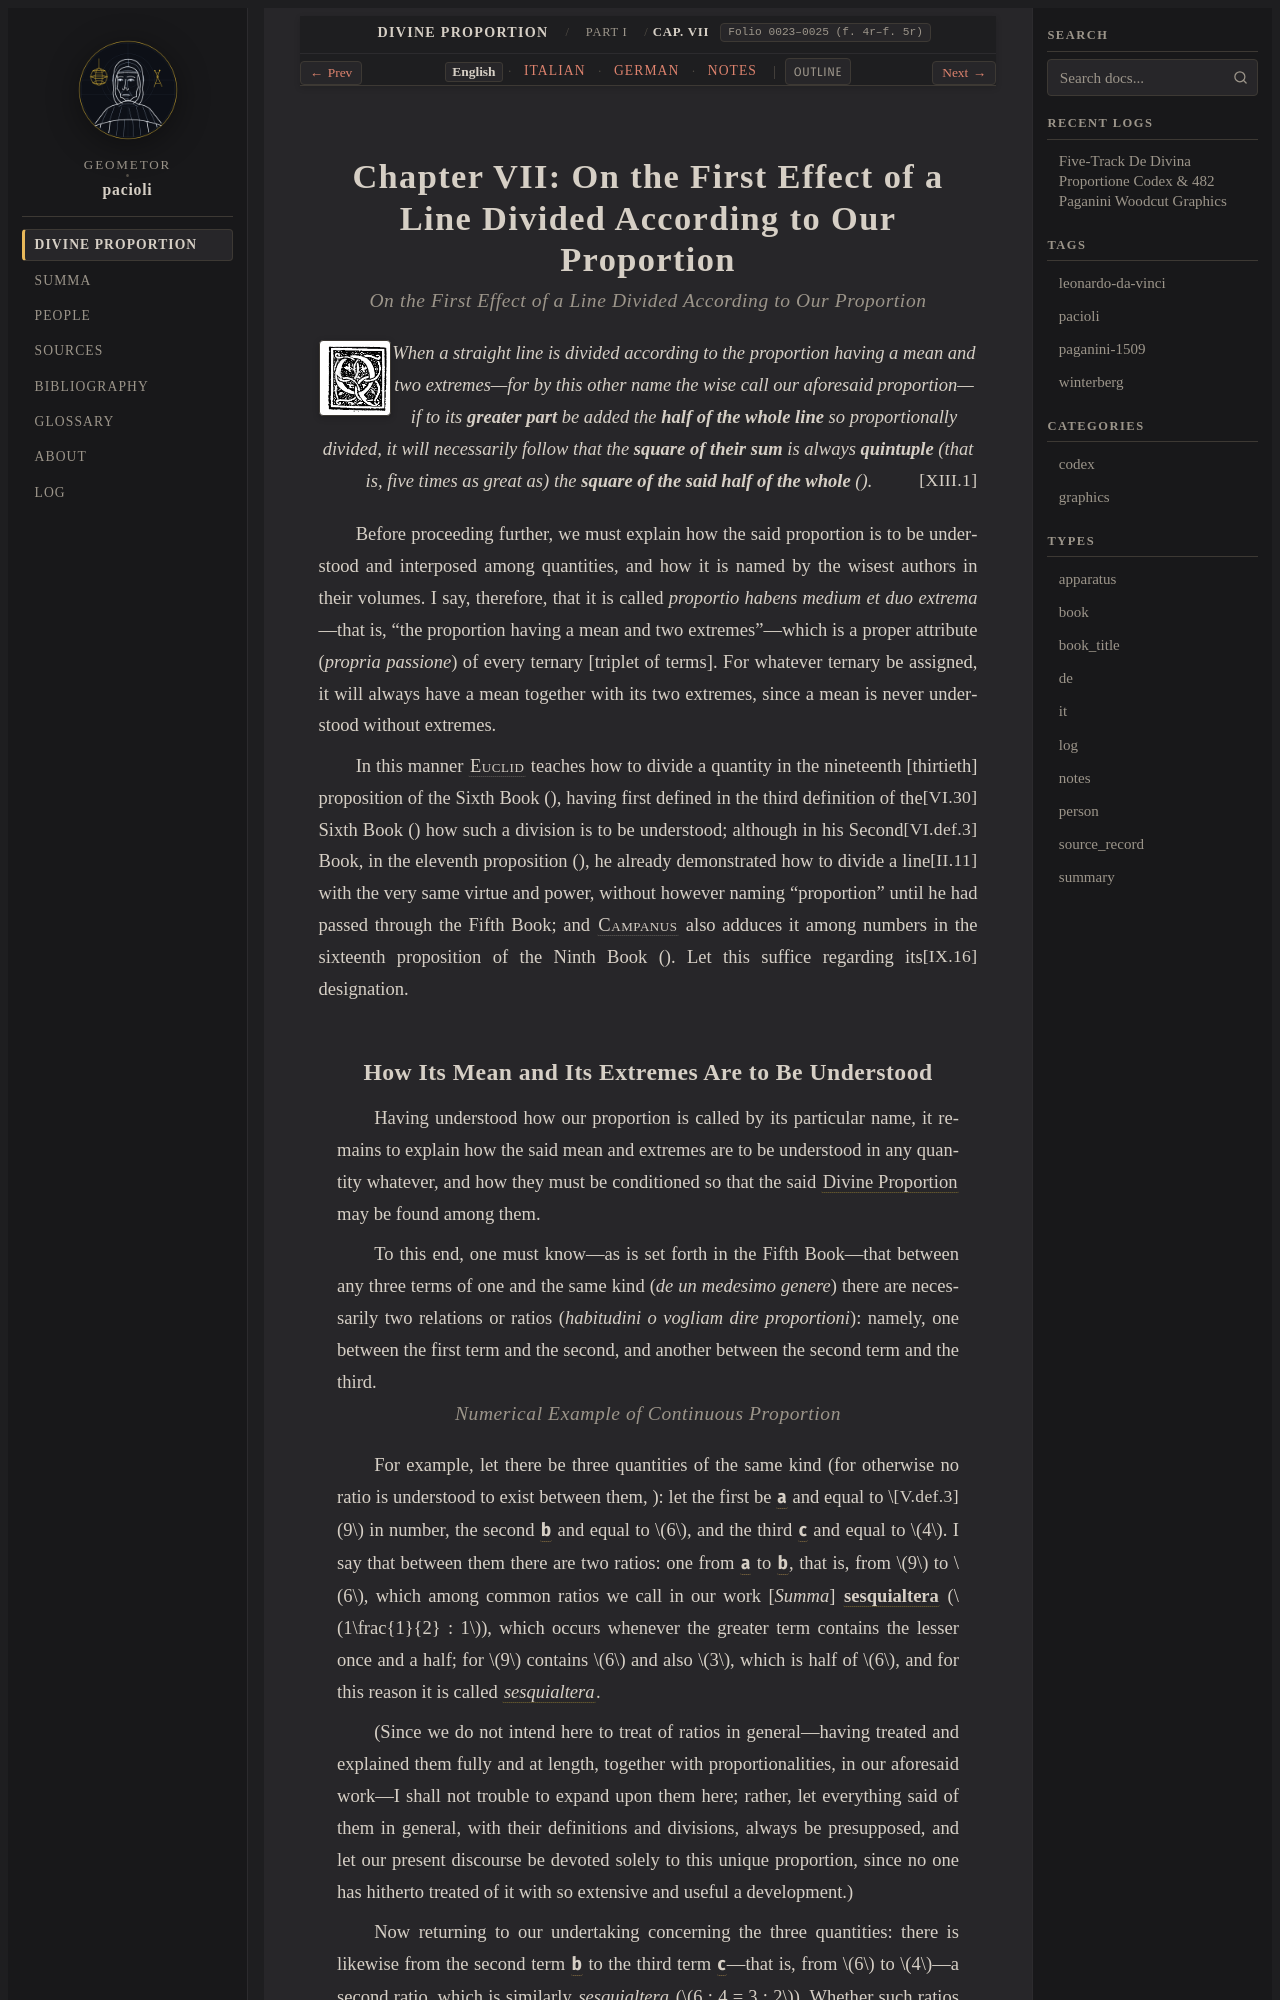

repository: geometor/pacioli · page: de_divina_proportione/compendio/cap_07/index.html · generator: sphinx

:tracks: English: index | Italian: it | German: de | Notes: notes
:layout: book
:canonical_id: Cap. VII
:folio: 0023–0025 (f. 4r–f. 5r)

.. _compendio-cap_07:
.. _compendio-cap_07-en:

Chapter VII: On the First Effect of a Line Divided According to Our Proportion
==============================================================================

.. rubric:: On the First Effect of a Line Divided According to Our Proportion

.. folio:: 0023–0025 (f. 4r–f. 5r)
   :initial: 0023.c2.png

.. enunciation::

   When a straight line is divided according to the proportion having a mean and two extremes—for by this other name the wise call our aforesaid proportion—if to its **greater part** be added the **half of the whole line** so proportionally divided, it will necessarily follow that the **square of their sum** is always **quintuple** (that is, five times as great as) the **square of the said half of the whole** (:just:`XIII.1`).

Before proceeding further, we must explain how the said proportion is to be understood and interposed among quantities, and how it is named by the wisest authors in their volumes. I say, therefore, that it is called *proportio habens medium et duo extrema*—that is, "the proportion having a mean and two extremes"—which is a proper attribute (*propria passione*) of every ternary [triplet of terms]. For whatever ternary be assigned, it will always have a mean together with its two extremes, since a mean is never understood without extremes.

In this manner :person:`Euclid <euclid>` teaches how to divide a quantity in the nineteenth [thirtieth] proposition of the Sixth Book (:just:`VI.30`), having first defined in the third definition of the Sixth Book (:just:`VI.def.3`) how such a division is to be understood; although in his Second Book, in the eleventh proposition (:just:`II.11`), he already demonstrated how to divide a line with the very same virtue and power, without however naming "proportion" until he had passed through the Fifth Book; and :person:`Campanus <campanus>` also adduces it among numbers in the sixteenth proposition of the Ninth Book (:just:`IX.16`). Let this suffice regarding its designation.
